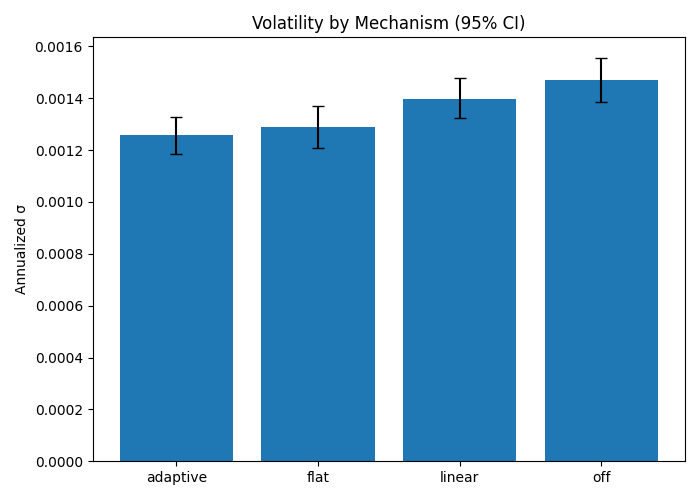

The file beside this chart, header and first rows:
mechanism, mean_sigma, ci_low, ci_high, reduction_pct
adaptive, 0.00126, 0.001185, 0.001328, 14.38
flat, 0.001287, 0.001208, 0.00137, 12.51
linear, 0.001398, 0.001323, 0.001477, 5.005
off, 0.001471, 0.001384, 0.001557, 0.0
